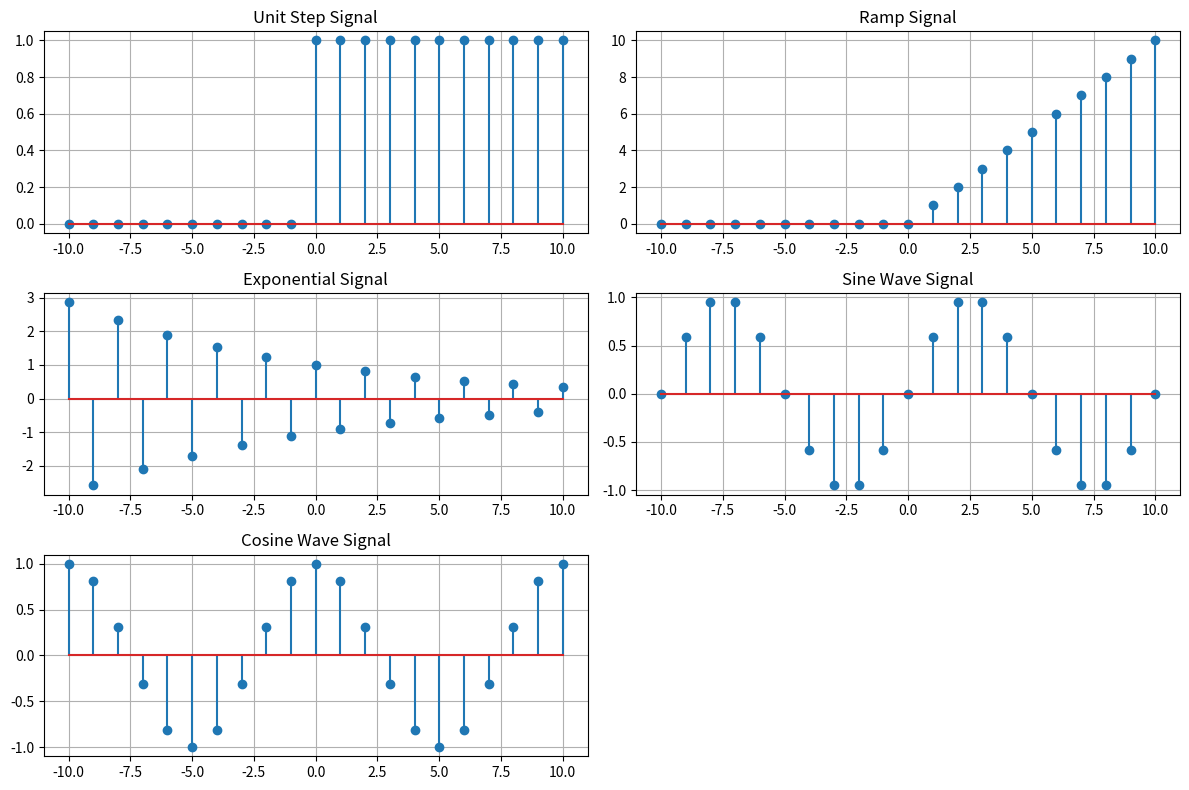

Python code for this plot:
import numpy as np
import matplotlib.pyplot as plt

n = np.arange(-10, 11, 1)

# unit step signal
unit_step = np.where(n >= 0, 1, 0)

# ramp signal
ramp = np.where(n >= 0, n, 0)

# exponential signal
alpha = -0.9
exponential = alpha ** n

# sine wave signal
pi = np.pi
A = 1
f = .1
fi = 0
sine_signal = A * np.sin(2 * pi * f * n + fi)

# cos wave signal
cosine_signal = A * np.cos(2 * pi * f * n + fi)

# Plot signals

plt.figure(figsize=(12, 8))

plt.subplot(3, 2, 1)
plt.stem(n, unit_step)
plt.title('Unit Step Signal')
plt.grid(True)

plt.subplot(3, 2, 2)
plt.stem(n, ramp)
plt.title('Ramp Signal')
plt.grid(True)

plt.subplot(3, 2, 3)
plt.stem(n, exponential)
plt.title('Exponential Signal')
plt.grid(True)

plt.subplot(3, 2, 4)
plt.stem(n, sine_signal)
plt.title('Sine Wave Signal')
plt.grid(True)

plt.subplot(3, 2, 5)
plt.stem(n, cosine_signal)
plt.title('Cosine Wave Signal') 
plt.grid(True)

plt.tight_layout()
plt.show()
